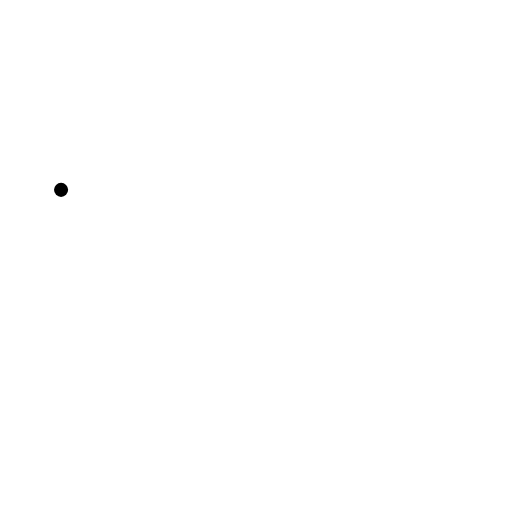
t = 0.00 s
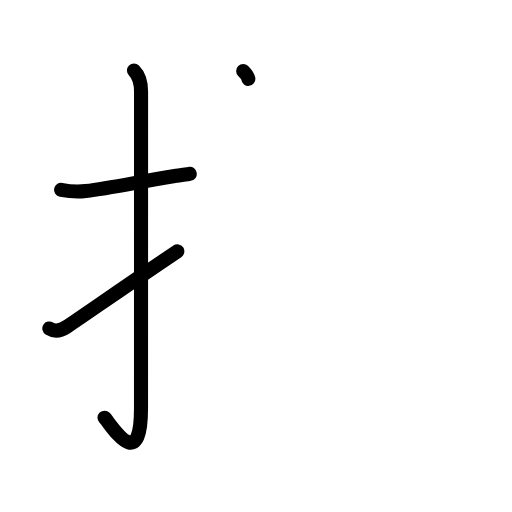
t = 3.25 s
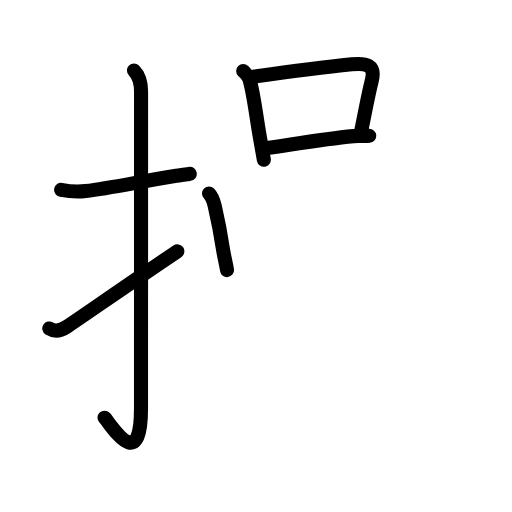
t = 6.42 s
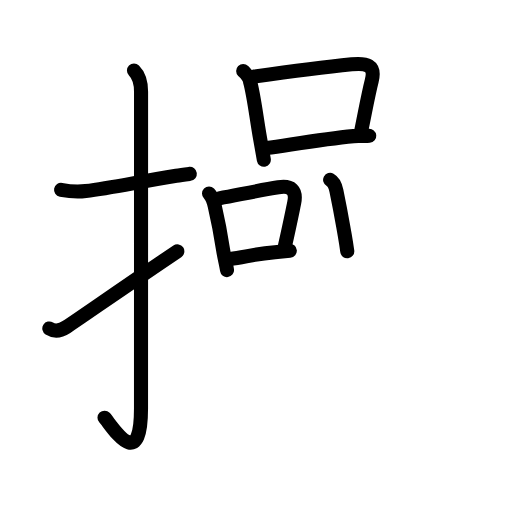
t = 9.58 s
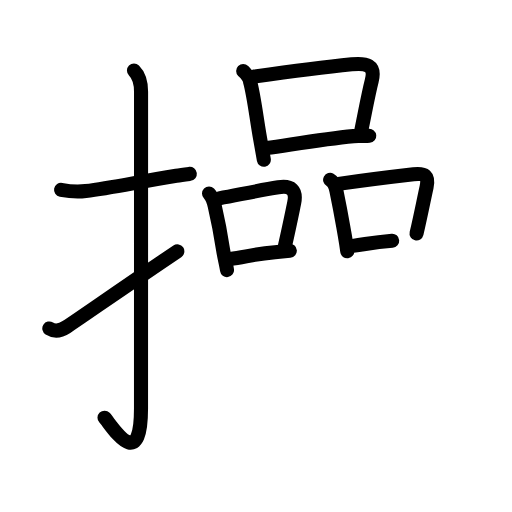
t = 11.38 s
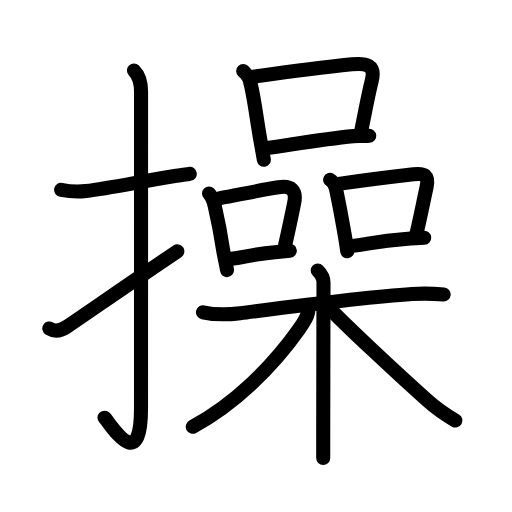
t = 16.00 s

The animated SVG that drew these frames (rendered in a browser with its animation timeline set to each time). Animation: 57 SMIL elements (animate=57); one cycle of 16.00 s.

<?xml version="1.0" encoding="UTF-8"?>
<!--
AniKanjiVG is licensed by CC-BY-SA Paul C. Sommerhoff (https://bitbucket.org/sommerhoff/anikanjivg).
AniKanjiVG uses KanjiVG which is licensed by CC-BY-SA Ulrich Apel (http://kanjivg.tagaini.net).
See also http://creativecommons.org/licenses/by-sa/3.0/
-->
<svg xmlns:kvg='http://kanjivg.tagaini.net' xmlns='http://www.w3.org/2000/svg' width='109' height='109' viewBox='0 0 109 109' style='fill:none;stroke:#000000;stroke-width:3;stroke-linecap:round;stroke-linejoin:round;' id="kvg:kanji_064cd"><g id="kvg:064cd" kvg:element="操"><g id="kvg:064cd-g1" kvg:element="扌" kvg:variant="true" kvg:original="手" kvg:position="left" kvg:radical="general"><path id="kvg:064cd-s1" kvg:type="㇐" d="M13,40.42c1.75,0.33,3.02,0.53,5.25,0.25c5.38-0.67,10.38-1.79,19.27-3.26c0.96-0.16,1.93-0.28,2.89-0.4"><animate attributeName="d" begin="0.0s" dur="0.3333333333333333s" from="M13,40.42C13,40.42,13,40.42,13,40.42" to="M13,40.42c1.75,0.33,3.02,0.53,5.25,0.25" />
<animate attributeName="d" begin="0.3333333333333333s" dur="0.3333333333333333s" from="M13,40.42c1.75,0.33,3.02,0.53,5.25,0.25c0,0,0,0,0,0,0" to="M13,40.42c1.75,0.33,3.02,0.53,5.25,0.25c5.38-0.67,10.38-1.79,19.27-3.26" />
<animate attributeName="d" begin="0.6666666666666666s" dur="0.3333333333333333s" from="M13,40.42c1.75,0.33,3.02,0.53,5.25,0.25c5.38-0.67,10.38-1.79,19.27-3.26c0,0,0,0,0,0,0" to="M13,40.42c1.75,0.33,3.02,0.53,5.25,0.25c5.38-0.67,10.38-1.79,19.27-3.26c0.96-0.16,1.93-0.28,2.89-0.4" />
</path>
<path id="kvg:064cd-s2" kvg:type="㇚" d="M28.52,15c0.99,0.99,1.51,2.5,1.51,4.52c0,15.23-0.01,55.96-0.01,67.4c0,14.25-6.32,3.53-7.77,2"><animate attributeName="d" begin="1.0s" dur="0.3333333333333333s" from="M28.52,15C28.52,15,28.52,15,28.52,15" to="M28.52,15c0.99,0.99,1.51,2.5,1.51,4.52" />
<animate attributeName="d" begin="1.3333333333333333s" dur="0.3333333333333333s" from="M28.52,15c0.99,0.99,1.51,2.5,1.51,4.52c0,0,0,0,0,0,0" to="M28.52,15c0.99,0.99,1.51,2.5,1.51,4.52c0,15.23-0.01,55.96-0.01,67.4" />
<animate attributeName="d" begin="1.6666666666666665s" dur="0.3333333333333333s" from="M28.52,15c0.99,0.99,1.51,2.5,1.51,4.52c0,15.23-0.01,55.96-0.01,67.4c0,0,0,0,0,0,0" to="M28.52,15c0.99,0.99,1.51,2.5,1.51,4.52c0,15.23-0.01,55.96-0.01,67.4c0,14.25-6.32,3.53-7.77,2" />
<animate attributeName="d" begin="0s" dur="1.0s" from="M-100,-100" to="M-100,-100" />
</path>
<path id="kvg:064cd-s3" kvg:type="㇀" d="M10.5,69.93c1.12,0.7,2.43,0.47,3.64-0.32c3.61-2.36,10.61-7.36,23.61-16.11"><animate attributeName="d" begin="2.0s" dur="0.5s" from="M10.5,69.93C10.5,69.93,10.5,69.93,10.5,69.93" to="M10.5,69.93c1.12,0.7,2.43,0.47,3.64-0.32" />
<animate attributeName="d" begin="2.5s" dur="0.5s" from="M10.5,69.93c1.12,0.7,2.43,0.47,3.64-0.32c0,0,0,0,0,0,0" to="M10.5,69.93c1.12,0.7,2.43,0.47,3.64-0.32c3.61-2.36,10.61-7.36,23.61-16.11" />
<animate attributeName="d" begin="0s" dur="2.0s" from="M-100,-100" to="M-100,-100" />
</path>
</g>
<g id="kvg:064cd-g2" kvg:position="right" kvg:phon="品+木"><g id="kvg:064cd-g3" kvg:element="品" kvg:position="top"><g id="kvg:064cd-g4" kvg:element="口" kvg:position="top"><path id="kvg:064cd-s4" kvg:type="㇑" d="M51.77,15.1c0.56,0.56,1.34,1.26,1.46,2.25c0.8,2.82,1.38,7.86,2.14,12.13c0.3,1.65,0.57,3.21,0.8,4.52"><animate attributeName="d" begin="3.0s" dur="0.3333333333333333s" from="M51.77,15.1C51.77,15.1,51.77,15.1,51.77,15.1" to="M51.77,15.1c0.56,0.56,1.34,1.26,1.46,2.25" />
<animate attributeName="d" begin="3.3333333333333335s" dur="0.3333333333333333s" from="M51.77,15.1c0.56,0.56,1.34,1.26,1.46,2.25c0,0,0,0,0,0,0" to="M51.77,15.1c0.56,0.56,1.34,1.26,1.46,2.25c0.8,2.82,1.38,7.86,2.14,12.13" />
<animate attributeName="d" begin="3.6666666666666665s" dur="0.3333333333333333s" from="M51.77,15.1c0.56,0.56,1.34,1.26,1.46,2.25c0.8,2.82,1.38,7.86,2.14,12.13c0,0,0,0,0,0,0" to="M51.77,15.1c0.56,0.56,1.34,1.26,1.46,2.25c0.8,2.82,1.38,7.86,2.14,12.13c0.3,1.65,0.57,3.21,0.8,4.52" />
<animate attributeName="d" begin="0s" dur="3.0s" from="M-100,-100" to="M-100,-100" />
</path>
<path id="kvg:064cd-s5" kvg:type="㇕b" d="M54.11,16.3c7.97-1.12,15.74-2.1,20.77-2.61c3.05-0.3,5.15,0.04,4.25,3.56c-0.75,2.95-1.31,6.14-2.2,10.48"><animate attributeName="d" begin="4.0s" dur="0.3333333333333333s" from="M54.11,16.3C54.11,16.3,54.11,16.3,54.11,16.3" to="M54.11,16.3c7.97-1.12,15.74-2.1,20.77-2.61" />
<animate attributeName="d" begin="4.333333333333333s" dur="0.3333333333333333s" from="M54.11,16.3c7.97-1.12,15.74-2.1,20.77-2.61c0,0,0,0,0,0,0" to="M54.11,16.3c7.97-1.12,15.74-2.1,20.77-2.61c3.05-0.3,5.15,0.04,4.25,3.56" />
<animate attributeName="d" begin="4.666666666666667s" dur="0.3333333333333333s" from="M54.11,16.3c7.97-1.12,15.74-2.1,20.77-2.61c3.05-0.3,5.15,0.04,4.25,3.56c0,0,0,0,0,0,0" to="M54.11,16.3c7.97-1.12,15.74-2.1,20.77-2.61c3.05-0.3,5.15,0.04,4.25,3.56c-0.75,2.95-1.31,6.14-2.2,10.48" />
<animate attributeName="d" begin="0s" dur="4.0s" from="M-100,-100" to="M-100,-100" />
</path>
<path id="kvg:064cd-s6" kvg:type="㇐b" d="M56.75,31.52c5.5-0.77,11.9-1.9,18.5-2.54c1.12-0.11,2.25,0.04,3.36-0.06"><animate attributeName="d" begin="5.0s" dur="0.5s" from="M56.75,31.52C56.75,31.52,56.75,31.52,56.75,31.52" to="M56.75,31.52c5.5-0.77,11.9-1.9,18.5-2.54" />
<animate attributeName="d" begin="5.5s" dur="0.5s" from="M56.75,31.52c5.5-0.77,11.9-1.9,18.5-2.54c0,0,0,0,0,0,0" to="M56.75,31.52c5.5-0.77,11.9-1.9,18.5-2.54c1.12-0.11,2.25,0.04,3.36-0.06" />
<animate attributeName="d" begin="0s" dur="5.0s" from="M-100,-100" to="M-100,-100" />
</path>
</g>
<g id="kvg:064cd-g5" kvg:position="bottom"><g id="kvg:064cd-g6" kvg:element="口" kvg:position="left"><path id="kvg:064cd-s7" kvg:type="㇑" d="M44.5,41.18c0.6,0.6,0.98,1.65,1.22,2.7c0.9,3.87,1.25,5.88,1.78,9.34c0.22,1.45,0.67,3.09,0.83,4.28"><animate attributeName="d" begin="6.0s" dur="0.3333333333333333s" from="M44.5,41.18C44.5,41.18,44.5,41.18,44.5,41.18" to="M44.5,41.18c0.6,0.6,0.98,1.65,1.22,2.7" />
<animate attributeName="d" begin="6.333333333333333s" dur="0.3333333333333333s" from="M44.5,41.18c0.6,0.6,0.98,1.65,1.22,2.7c0,0,0,0,0,0,0" to="M44.5,41.18c0.6,0.6,0.98,1.65,1.22,2.7c0.9,3.87,1.25,5.88,1.78,9.34" />
<animate attributeName="d" begin="6.666666666666667s" dur="0.3333333333333333s" from="M44.5,41.18c0.6,0.6,0.98,1.65,1.22,2.7c0.9,3.87,1.25,5.88,1.78,9.34c0,0,0,0,0,0,0" to="M44.5,41.18c0.6,0.6,0.98,1.65,1.22,2.7c0.9,3.87,1.25,5.88,1.78,9.34c0.22,1.45,0.67,3.09,0.83,4.28" />
<animate attributeName="d" begin="0s" dur="6.0s" from="M-100,-100" to="M-100,-100" />
</path>
<path id="kvg:064cd-s8" kvg:type="㇕b" d="M46.68,42.23c5.19-0.98,8.69-1.73,12.58-2.35c2.7-0.43,3.94,0.56,3.36,3.38c-0.61,2.94-1.07,5.23-1.93,8.98"><animate attributeName="d" begin="7.0s" dur="0.3333333333333333s" from="M46.68,42.23C46.68,42.23,46.68,42.23,46.68,42.23" to="M46.68,42.23c5.19-0.98,8.69-1.73,12.58-2.35" />
<animate attributeName="d" begin="7.333333333333333s" dur="0.3333333333333333s" from="M46.68,42.23c5.19-0.98,8.69-1.73,12.58-2.35c0,0,0,0,0,0,0" to="M46.68,42.23c5.19-0.98,8.69-1.73,12.58-2.35c2.7-0.43,3.94,0.56,3.36,3.38" />
<animate attributeName="d" begin="7.666666666666667s" dur="0.3333333333333333s" from="M46.68,42.23c5.19-0.98,8.69-1.73,12.58-2.35c2.7-0.43,3.94,0.56,3.36,3.38c0,0,0,0,0,0,0" to="M46.68,42.23c5.19-0.98,8.69-1.73,12.58-2.35c2.7-0.43,3.94,0.56,3.36,3.38c-0.61,2.94-1.07,5.23-1.93,8.98" />
<animate attributeName="d" begin="0s" dur="7.0s" from="M-100,-100" to="M-100,-100" />
</path>
<path id="kvg:064cd-s9" kvg:type="㇐b" d="M48.96,55.12c3.1-0.34,4.62-0.97,9.56-1.44c0.98-0.09,2.03-0.19,3.18-0.29"><animate attributeName="d" begin="8.0s" dur="0.5s" from="M48.96,55.12C48.96,55.12,48.96,55.12,48.96,55.12" to="M48.96,55.12c3.1-0.34,4.62-0.97,9.56-1.44" />
<animate attributeName="d" begin="8.5s" dur="0.5s" from="M48.96,55.12c3.1-0.34,4.62-0.97,9.56-1.44c0,0,0,0,0,0,0" to="M48.96,55.12c3.1-0.34,4.62-0.97,9.56-1.44c0.98-0.09,2.03-0.19,3.18-0.29" />
<animate attributeName="d" begin="0s" dur="8.0s" from="M-100,-100" to="M-100,-100" />
</path>
</g>
<g id="kvg:064cd-g7" kvg:element="口" kvg:position="right"><path id="kvg:064cd-s10" kvg:type="㇑" d="M70.28,38.29c0.84,0.46,1.12,1.29,1.33,2.3c1.01,4.91,1.12,5.73,1.77,9.39c0.21,1.21,0.4,2.4,0.55,3.52"><animate attributeName="d" begin="9.0s" dur="0.3333333333333333s" from="M70.28,38.29C70.28,38.29,70.28,38.29,70.28,38.29" to="M70.28,38.29c0.84,0.46,1.12,1.29,1.33,2.3" />
<animate attributeName="d" begin="9.333333333333334s" dur="0.3333333333333333s" from="M70.28,38.29c0.84,0.46,1.12,1.29,1.33,2.3c0,0,0,0,0,0,0" to="M70.28,38.29c0.84,0.46,1.12,1.29,1.33,2.3c1.01,4.91,1.12,5.73,1.77,9.39" />
<animate attributeName="d" begin="9.666666666666666s" dur="0.3333333333333333s" from="M70.28,38.29c0.84,0.46,1.12,1.29,1.33,2.3c1.01,4.91,1.12,5.73,1.77,9.39c0,0,0,0,0,0,0" to="M70.28,38.29c0.84,0.46,1.12,1.29,1.33,2.3c1.01,4.91,1.12,5.73,1.77,9.39c0.21,1.21,0.4,2.4,0.55,3.52" />
<animate attributeName="d" begin="0s" dur="9.0s" from="M-100,-100" to="M-100,-100" />
</path>
<path id="kvg:064cd-s11" kvg:type="㇕b" d="M72.07,39.15c6.44-0.93,12.4-1.64,15.96-2.05c2.44-0.28,3.31,0.29,2.78,2.76c-0.67,3.05-1.19,5.79-2.13,9.84"><animate attributeName="d" begin="10.0s" dur="0.3333333333333333s" from="M72.07,39.15C72.07,39.15,72.07,39.15,72.07,39.15" to="M72.07,39.15c6.44-0.93,12.4-1.64,15.96-2.05" />
<animate attributeName="d" begin="10.333333333333334s" dur="0.3333333333333333s" from="M72.07,39.15c6.44-0.93,12.4-1.64,15.96-2.05c0,0,0,0,0,0,0" to="M72.07,39.15c6.44-0.93,12.4-1.64,15.96-2.05c2.44-0.28,3.31,0.29,2.78,2.76" />
<animate attributeName="d" begin="10.666666666666666s" dur="0.3333333333333333s" from="M72.07,39.15c6.44-0.93,12.4-1.64,15.96-2.05c2.44-0.28,3.31,0.29,2.78,2.76c0,0,0,0,0,0,0" to="M72.07,39.15c6.44-0.93,12.4-1.64,15.96-2.05c2.44-0.28,3.31,0.29,2.78,2.76c-0.67,3.05-1.19,5.79-2.13,9.84" />
<animate attributeName="d" begin="0s" dur="10.0s" from="M-100,-100" to="M-100,-100" />
</path>
<path id="kvg:064cd-s12" kvg:type="㇐b" d="M75.12,52.35c5.01-0.73,5.83-1.03,11.16-1.47c1.17-0.09,2.49-0.19,4.03-0.27"><animate attributeName="d" begin="11.0s" dur="0.5s" from="M75.12,52.35C75.12,52.35,75.12,52.35,75.12,52.35" to="M75.12,52.35c5.01-0.73,5.83-1.03,11.16-1.47" />
<animate attributeName="d" begin="11.5s" dur="0.5s" from="M75.12,52.35c5.01-0.73,5.83-1.03,11.16-1.47c0,0,0,0,0,0,0" to="M75.12,52.35c5.01-0.73,5.83-1.03,11.16-1.47c1.17-0.09,2.49-0.19,4.03-0.27" />
<animate attributeName="d" begin="0s" dur="11.0s" from="M-100,-100" to="M-100,-100" />
</path>
</g>
</g>
</g>
<g id="kvg:064cd-g8" kvg:element="木" kvg:position="bottom"><path id="kvg:064cd-s13" kvg:type="㇐" d="M43.22,66.48c2.5,0.56,5.36,0.51,7.9,0.19c9.26-1.17,25.72-3.35,36.63-4.08c2.17-0.14,4.5-0.09,6.71,0.1"><animate attributeName="d" begin="12.0s" dur="0.3333333333333333s" from="M43.22,66.48C43.22,66.48,43.22,66.48,43.22,66.48" to="M43.22,66.48c2.5,0.56,5.36,0.51,7.9,0.19" />
<animate attributeName="d" begin="12.333333333333334s" dur="0.3333333333333333s" from="M43.22,66.48c2.5,0.56,5.36,0.51,7.9,0.19c0,0,0,0,0,0,0" to="M43.22,66.48c2.5,0.56,5.36,0.51,7.9,0.19c9.26-1.17,25.72-3.35,36.63-4.08" />
<animate attributeName="d" begin="12.666666666666666s" dur="0.3333333333333333s" from="M43.22,66.48c2.5,0.56,5.36,0.51,7.9,0.19c9.26-1.17,25.72-3.35,36.63-4.08c0,0,0,0,0,0,0" to="M43.22,66.48c2.5,0.56,5.36,0.51,7.9,0.19c9.26-1.17,25.72-3.35,36.63-4.08c2.17-0.14,4.5-0.09,6.71,0.1" />
<animate attributeName="d" begin="0s" dur="12.0s" from="M-100,-100" to="M-100,-100" />
</path>
<path id="kvg:064cd-s14" kvg:type="㇑" d="M67.64,57.59c0.82,0.82,1.23,1.73,1.23,2.53c0,5.73-0.05,21.88-0.06,32.38c0,1.88,0,3.59,0,5.02"><animate attributeName="d" begin="13.0s" dur="0.3333333333333333s" from="M67.64,57.59C67.64,57.59,67.64,57.59,67.64,57.59" to="M67.64,57.59c0.82,0.82,1.23,1.73,1.23,2.53" />
<animate attributeName="d" begin="13.333333333333334s" dur="0.3333333333333333s" from="M67.64,57.59c0.82,0.82,1.23,1.73,1.23,2.53c0,0,0,0,0,0,0" to="M67.64,57.59c0.82,0.82,1.23,1.73,1.23,2.53c0,5.73-0.05,21.88-0.06,32.38" />
<animate attributeName="d" begin="13.666666666666666s" dur="0.3333333333333333s" from="M67.64,57.59c0.82,0.82,1.23,1.73,1.23,2.53c0,5.73-0.05,21.88-0.06,32.38c0,0,0,0,0,0,0" to="M67.64,57.59c0.82,0.82,1.23,1.73,1.23,2.53c0,5.73-0.05,21.88-0.06,32.38c0,1.88,0,3.59,0,5.02" />
<animate attributeName="d" begin="0s" dur="13.0s" from="M-100,-100" to="M-100,-100" />
</path>
<path id="kvg:064cd-s15" kvg:type="㇒" d="M65.66,65.76c0,1.37-0.85,2.68-2.07,4.42C58,78.07,50.12,85.88,41.04,90.85"><animate attributeName="d" begin="14.0s" dur="0.5s" from="M65.66,65.76C65.66,65.76,65.66,65.76,65.66,65.76" to="M65.66,65.76c0,1.37-0.85,2.68-2.07,4.42" />
<animate attributeName="d" begin="14.5s" dur="0.5s" from="M65.66,65.76c0,1.37-0.85,2.68-2.07,4.42c0,0,0,0,0,0,0" to="M65.66,65.76c0,1.37-0.85,2.68-2.07,4.42C58,78.07,50.12,85.88,41.04,90.85" />
<animate attributeName="d" begin="0s" dur="14.0s" from="M-100,-100" to="M-100,-100" />
</path>
<path id="kvg:064cd-s16" kvg:type="㇏" d="M69.66,65.12C73,68.75,84.54,79.48,91,85.26c1.46,1.31,3.75,2.99,5.96,4.27"><animate attributeName="d" begin="15.0s" dur="0.5s" from="M69.66,65.12C69.66,65.12,69.66,65.12,69.66,65.12" to="M69.66,65.12C73,68.75,84.54,79.48,91,85.26" />
<animate attributeName="d" begin="15.5s" dur="0.5s" from="M69.66,65.12C73,68.75,84.54,79.48,91,85.26c0,0,0,0,0,0,0" to="M69.66,65.12C73,68.75,84.54,79.48,91,85.26c1.46,1.31,3.75,2.99,5.96,4.27" />
<animate attributeName="d" begin="0s" dur="15.0s" from="M-100,-100" to="M-100,-100" />
</path>
</g>
</g>
</g>
</svg>
